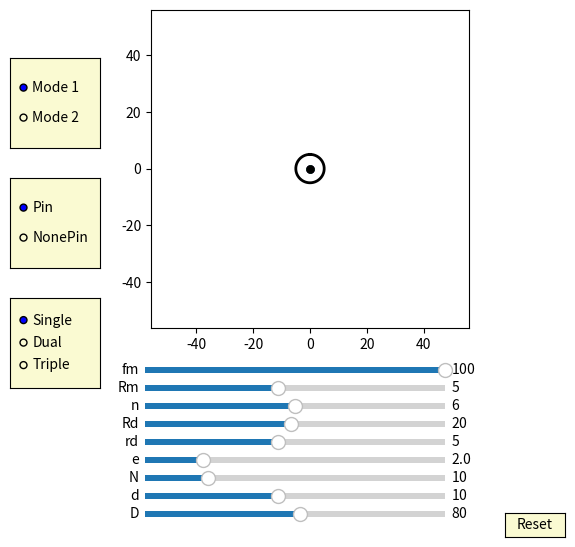

Source code (Python):
import numpy as np
import matplotlib.pyplot as plt
import matplotlib.animation as animation
from matplotlib.widgets import Slider, Button, RadioButtons


fig, ax = plt.subplots(figsize=(6,6))
plt.subplots_adjust(left=0.15, bottom=0.35)

ax.set_aspect('equal')
plt.xlim(-1.4*40,1.4*40)
plt.ylim(-1.4*40,1.4*40)
#plt.grid()
t = np.linspace(0, 2*np.pi, 4096)
delta = 1
e =2
n=10
RD=40
rd=5
mode_fig = 0
pin_fig = 0
cycloid_fig = 1  
## draw pin
l0, = ax.plot([], [], 'k-')
l1, = ax.plot([], [], 'k-')
l2, = ax.plot([], [], 'k-')
l3, = ax.plot([], [], 'k-')        
l4, = ax.plot([], [], 'k-')
l5, = ax.plot([], [], 'k-')
l6, = ax.plot([], [], 'k-')
l7, = ax.plot([], [], 'k-') 
l8, = ax.plot([], [], 'k-')
l9, = ax.plot([], [], 'k-')
l10, = ax.plot([], [], 'k-') 
l11, = ax.plot([], [], 'k-')
l12, = ax.plot([], [], 'k-')
l13, = ax.plot([], [], 'k-')        
l14, = ax.plot([], [], 'k-')
l15, = ax.plot([], [], 'k-')
l16, = ax.plot([], [], 'k-')
l17, = ax.plot([], [], 'k-') 
l18, = ax.plot([], [], 'k-')
l19, = ax.plot([], [], 'k-')
l20, = ax.plot([], [], 'k-') 
l21, = ax.plot([], [], 'k-')
l22, = ax.plot([], [], 'k-')
l23, = ax.plot([], [], 'k-')        
l24, = ax.plot([], [], 'k-')
l25, = ax.plot([], [], 'k-')
l26, = ax.plot([], [], 'k-')
l27, = ax.plot([], [], 'k-') 
l28, = ax.plot([], [], 'k-')
l29, = ax.plot([], [], 'k-')
l30, = ax.plot([], [], 'k-') 
l31, = ax.plot([], [], 'k-')
l32, = ax.plot([], [], 'k-')
l33, = ax.plot([], [], 'k-')        
l34, = ax.plot([], [], 'k-')
l35, = ax.plot([], [], 'k-')
l36, = ax.plot([], [], 'k-')
l37, = ax.plot([], [], 'k-') 
l38, = ax.plot([], [], 'k-')
l39, = ax.plot([], [], 'k-')
l40, = ax.plot([], [], 'k-') 

def draw_pin_init():
    l0.set_data([0], [0])
    l1.set_data([0], [0])
    l2.set_data([0], [0])  
    l3.set_data([0], [0])
    l4.set_data([0], [0])
    l5.set_data([0], [0])
    l6.set_data([0], [0])
    l7.set_data([0], [0])
    l8.set_data([0], [0])
    l9.set_data([0], [0])
    l10.set_data([0], [0])
    l11.set_data([0], [0])
    l12.set_data([0], [0])  
    l13.set_data([0], [0])
    l14.set_data([0], [0])
    l15.set_data([0], [0])
    l16.set_data([0], [0])
    l17.set_data([0], [0])
    l18.set_data([0], [0])
    l19.set_data([0], [0])
    l20.set_data([0], [0])
    l21.set_data([0], [0])
    l22.set_data([0], [0])  
    l23.set_data([0], [0])
    l24.set_data([0], [0])
    l25.set_data([0], [0])
    l26.set_data([0], [0])
    l27.set_data([0], [0])
    l28.set_data([0], [0])
    l29.set_data([0], [0])
    l30.set_data([0], [0])
    l31.set_data([0], [0])
    l32.set_data([0], [0])  
    l33.set_data([0], [0])
    l34.set_data([0], [0])
    l35.set_data([0], [0])
    l36.set_data([0], [0])
    l37.set_data([0], [0])
    l38.set_data([0], [0])
    l39.set_data([0], [0])
    l40.set_data([0], [0])    

def draw_inner_pin_init():
    p0.set_data([0], [0])
    p1.set_data([0], [0])
    p2.set_data([0], [0])  
    p3.set_data([0], [0])
    p4.set_data([0], [0])
    p5.set_data([0], [0])
    p6.set_data([0], [0])
    p7.set_data([0], [0])
    p8.set_data([0], [0])
    p9.set_data([0], [0])

def pin_update(n,d,D,phi):
    global mode_fig 
    for i in range(int(n)): 
        if mode_fig == 1:        
            x = (d/2*np.sin(t)+ D/2*np.cos(2*i*np.pi/n))
            y = (d/2*np.cos(t) + D/2*np.sin(2*i*np.pi/n))
        if mode_fig == 0:
            x = (d/2*np.sin(t)+ D/2*np.cos(2*i*np.pi/n))*np.cos(phi/(n)) - (d/2*np.cos(t) + D/2*np.sin(2*i*np.pi/n))*np.sin(phi/(n))
            y = (d/2*np.sin(t)+ D/2*np.cos(2*i*np.pi/n))*np.sin(phi/(n)) + (d/2*np.cos(t) + D/2*np.sin(2*i*np.pi/n))*np.cos(phi/(n))

        if i == 0:
            l0.set_data(x,y)
        if i == 1:
            l1.set_data(x,y)
        if i == 2:
            l2.set_data(x,y)
        if i == 3:
            l3.set_data(x,y)        
        if i == 4:
            l4.set_data(x,y)
        if i == 5:
            l5.set_data(x,y)
        if i == 6:
            l6.set_data(x,y)
        if i == 7:
            l7.set_data(x,y)  
        if i == 8:
            l8.set_data(x,y)
        if i == 9:
            l9.set_data(x,y)
        if i == 10:
            l10.set_data(x,y)
        if i == 11:
            l11.set_data(x,y)
        if i == 12:
            l12.set_data(x,y)           
        if i == 13:
            l13.set_data(x,y)        
        if i == 14:
            l14.set_data(x,y)
        if i == 15:
            l15.set_data(x,y)
        if i == 16:
            l16.set_data(x,y)
        if i == 17:
            l17.set_data(x,y)
        if i == 18:
            l18.set_data(x,y)
        if i == 19:
            l19.set_data(x,y)
        if i == 20:
            l20.set_data(x,y)
        if i == 21:
            l21.set_data(x,y)
        if i == 22:
            l22.set_data(x,y)
        if i == 23:
            l23.set_data(x,y)        
        if i == 24:
            l24.set_data(x,y)
        if i == 25:
            l25.set_data(x,y)
        if i == 26:
            l26.set_data(x,y)
        if i == 27:
            l27.set_data(x,y)  
        if i == 28:
            l28.set_data(x,y)
        if i == 29:
            l29.set_data(x,y)
        if i == 30:
            l30.set_data(x,y)
        if i == 31:
            l31.set_data(x,y)
        if i == 32:
            l32.set_data(x,y)           
        if i == 33:
            l33.set_data(x,y)        
        if i == 34:
            l34.set_data(x,y)
        if i == 35:
            l35.set_data(x,y)
        if i == 36:
            l36.set_data(x,y)
        if i == 37:
            l37.set_data(x,y)
        if i == 38:
            l38.set_data(x,y)
        if i == 39:
            l39.set_data(x,y)
        if i == 40:
            l40.set_data(x,y)

## draw inner_pin
p0, = ax.plot([], [], 'k-')
p1, = ax.plot([], [], 'k-')
p2, = ax.plot([], [], 'k-')
p3, = ax.plot([], [], 'k-')        
p4, = ax.plot([], [], 'k-')
p5, = ax.plot([], [], 'k-')
p6, = ax.plot([], [], 'k-')
p7, = ax.plot([], [], 'k-') 
p8, = ax.plot([], [], 'k-')
p9, = ax.plot([], [], 'k-')

def inner_pin_update(n,N,rd,Rd,phi):
    global mode_fig 
    for i in range(int(n)):   
        if mode_fig == 1:
            x = (rd*np.sin(t)+ Rd*np.cos(2*i*np.pi/n))*np.cos(-phi/(N-1)+ 3*np.pi/(N-1)-np.pi/3) - (rd*np.cos(t) + Rd*np.sin(2*i*np.pi/n))*np.sin(-phi/(N-1)+ 3*np.pi/(N-1)-np.pi/3)
            y = (rd*np.sin(t)+ Rd*np.cos(2*i*np.pi/n))*np.sin(-phi/(N-1)+ 3*np.pi/(N-1)-np.pi/3) + (rd*np.cos(t) + Rd*np.sin(2*i*np.pi/n))*np.cos(-phi/(N-1)+ 3*np.pi/(N-1)-np.pi/3)
        if mode_fig == 0:        
            x = (rd*np.sin(t)+ Rd*np.cos(2*i*np.pi/n))*np.cos( 3*np.pi/(N-1)-np.pi/3) - (rd*np.cos(t) + Rd*np.sin(2*i*np.pi/n))*np.sin( 3*np.pi/(N-1)-np.pi/3)
            y = (rd*np.sin(t)+ Rd*np.cos(2*i*np.pi/n))*np.sin( 3*np.pi/(N-1)-np.pi/3) + (rd*np.cos(t) + Rd*np.sin(2*i*np.pi/n))*np.cos( 3*np.pi/(N-1)-np.pi/3)        
        
        if i == 0:
            p0.set_data(x,y)
        if i == 1:
            p1.set_data(x,y)
        if i == 2:
            p2.set_data(x,y)
        if i == 3:
            p3.set_data(x,y)        
        if i == 4:
            p4.set_data(x,y)
        if i == 5:
            p5.set_data(x,y)
        if i == 6:
            p6.set_data(x,y)
        if i == 7:
            p7.set_data(x,y)  
        if i == 8:
            p8.set_data(x,y)
        if i == 9:
            p9.set_data(x,y)

## draw drive_pin
a = 5*np.sin(t)
b = 5*np.cos(t) 
d0, = ax.plot(a, b,'k-', lw=2)

def drive_pin_update(r):
    x = r*np.sin(t)
    y = r*np.cos(t)
    d0.set_data(x,y)


#inner circleA:
inner_circle1A, = ax.plot([], [], 'r-')
inner_circle2A, = ax.plot([], [], 'r-')
inner_circle3A, = ax.plot([], [], 'r-')
inner_circle4A, = ax.plot([], [], 'r-')        
inner_circle5A, = ax.plot([], [], 'r-')
inner_circle6A, = ax.plot([], [], 'r-')
inner_circle7A, = ax.plot([], [], 'r-')
inner_circle8A, = ax.plot([], [], 'r-') 
inner_circle9A, = ax.plot([], [], 'r-')
inner_circle10A, = ax.plot([], [], 'r-')

def draw_inner_circleA_init():
    inner_circle10A.set_data([0], [0])
    inner_circle1A.set_data([0], [0])
    inner_circle2A.set_data([0], [0])  
    inner_circle3A.set_data([0], [0])
    inner_circle4A.set_data([0], [0])
    inner_circle5A.set_data([0], [0])
    inner_circle6A.set_data([0], [0])
    inner_circle7A.set_data([0], [0])
    inner_circle8A.set_data([0], [0])
    inner_circle9A.set_data([0], [0])

def update_inner_circleA(e,n,N,rd,Rd, phi):
    global mode_fig    
    for i in range(int(n)):
        if mode_fig == 1:
            x = ((rd+e)*np.cos(t)+Rd*np.cos(2*i*np.pi/n))*np.cos(-phi/(N-1)+ 3*np.pi/(N-1)-np.pi/3) - ((rd+e)*np.sin(t)+Rd*np.sin(2*i*np.pi/n))*np.sin(-phi/(N-1)+ 3*np.pi/(N-1)-np.pi/3) + e*np.cos(phi)
            y = ((rd+e)*np.cos(t)+Rd*np.cos(2*i*np.pi/n))*np.sin(-phi/(N-1)+ 3*np.pi/(N-1)-np.pi/3) + ((rd+e)*np.sin(t)+Rd*np.sin(2*i*np.pi/n))*np.cos(-phi/(N-1)+ 3*np.pi/(N-1)-np.pi/3) + e*np.sin(phi)        
        if mode_fig == 0:
            x = ((rd+e)*np.cos(t)+Rd*np.cos(2*i*np.pi/n))*np.cos( 3*np.pi/(N-1)-np.pi/3) - ((rd+e)*np.sin(t)+Rd*np.sin(2*i*np.pi/n))*np.sin( 3*np.pi/(N-1)-np.pi/3) + e*np.cos(phi)
            y = ((rd+e)*np.cos(t)+Rd*np.cos(2*i*np.pi/n))*np.sin( 3*np.pi/(N-1)-np.pi/3) + ((rd+e)*np.sin(t)+Rd*np.sin(2*i*np.pi/n))*np.cos( 3*np.pi/(N-1)-np.pi/3) + e*np.sin(phi)        
         
        
        if i==0:
            inner_circle1A.set_data(x,y)
        if i==1:
            inner_circle2A.set_data(x,y)
        if i==2:
            inner_circle3A.set_data(x,y)
        if i==3:
            inner_circle4A.set_data(x,y)
        if i==4:
            inner_circle5A.set_data(x,y)
        if i==5:
            inner_circle6A.set_data(x,y)
        if i==6:
            inner_circle7A.set_data(x,y)
        if i==7:
            inner_circle8A.set_data(x,y)
        if i==8:
            inner_circle9A.set_data(x,y)
        if i==9:
            inner_circle10A.set_data(x,y)

#inner circleB:
inner_circle1B, = ax.plot([], [], 'b-')
inner_circle2B, = ax.plot([], [], 'b-')
inner_circle3B, = ax.plot([], [], 'b-')
inner_circle4B, = ax.plot([], [], 'b-')        
inner_circle5B, = ax.plot([], [], 'b-')
inner_circle6B, = ax.plot([], [], 'b-')
inner_circle7B, = ax.plot([], [], 'b-')
inner_circle8B, = ax.plot([], [], 'b-') 
inner_circle9B, = ax.plot([], [], 'b-')
inner_circle10B, = ax.plot([], [], 'b-')

def draw_inner_circleB_init():
    inner_circle10B.set_data([0], [0])
    inner_circle1B.set_data([0], [0])
    inner_circle2B.set_data([0], [0])  
    inner_circle3B.set_data([0], [0])
    inner_circle4B.set_data([0], [0])
    inner_circle5B.set_data([0], [0])
    inner_circle6B.set_data([0], [0])
    inner_circle7B.set_data([0], [0])
    inner_circle8B.set_data([0], [0])
    inner_circle9B.set_data([0], [0])


def update_inner_circleB(e,n,N,rd,Rd, phi):
    global mode_fig
    global cycloid_fig       
    for i in range(int(n)):
        if mode_fig == 1:
            if cycloid_fig == 3:
                x = ((rd+e)*np.cos(t)+Rd*np.cos(2*i*np.pi/n))*np.cos(-phi/(N-1)+ 3*np.pi/(N-1) - np.pi/(3)) - ((rd+e)*np.sin(t)+Rd*np.sin(2*i*np.pi/n))*np.sin(-phi/(N-1)+ 3*np.pi/(N-1)- np.pi/(3)) - e*np.cos(phi-np.pi/3)
                y = ((rd+e)*np.cos(t)+Rd*np.cos(2*i*np.pi/n))*np.sin(-phi/(N-1)+ 3*np.pi/(N-1)- np.pi/(3)) + ((rd+e)*np.sin(t)+Rd*np.sin(2*i*np.pi/n))*np.cos(-phi/(N-1)+ 3*np.pi/(N-1)- np.pi/(3)) - e*np.sin(phi-np.pi/3)
            if cycloid_fig == 2:
                x = ((rd+e)*np.cos(t)+Rd*np.cos(2*i*np.pi/n))*np.cos(-phi/(N-1) + 3*np.pi/(N-1) - np.pi/(3)) - ((rd+e)*np.sin(t)+Rd*np.sin(2*i*np.pi/n))*np.sin(-phi/(N-1) + 3*np.pi/(N-1) - np.pi/(3)) - e*np.cos(phi)
                y = ((rd+e)*np.cos(t)+Rd*np.cos(2*i*np.pi/n))*np.sin(-phi/(N-1) + 3*np.pi/(N-1) - np.pi/(3)) + ((rd+e)*np.sin(t)+Rd*np.sin(2*i*np.pi/n))*np.cos(-phi/(N-1) + 3*np.pi/(N-1) - np.pi/(3)) - e*np.sin(phi)
         
        if mode_fig == 0:
            if cycloid_fig == 3:            
                x = ((rd+e)*np.cos(t)+Rd*np.cos(2*i*np.pi/n))*np.cos( 3*np.pi/(N-1) - np.pi/(3)) - ((rd+e)*np.sin(t)+Rd*np.sin(2*i*np.pi/n))*np.sin( 3*np.pi/(N-1)- np.pi/(3)) - e*np.cos(phi-np.pi/3)
                y = ((rd+e)*np.cos(t)+Rd*np.cos(2*i*np.pi/n))*np.sin( 3*np.pi/(N-1) - np.pi/(3)) + ((rd+e)*np.sin(t)+Rd*np.sin(2*i*np.pi/n))*np.cos( 3*np.pi/(N-1)- np.pi/(3)) - e*np.sin(phi-np.pi/3)
            if cycloid_fig == 2:            
                x = ((rd+e)*np.cos(t)+Rd*np.cos(2*i*np.pi/n))*np.cos( 3*np.pi/(N-1) - np.pi/(3)) - ((rd+e)*np.sin(t)+Rd*np.sin(2*i*np.pi/n))*np.sin( 3*np.pi/(N-1) - np.pi/(3)) - e*np.cos(phi)
                y = ((rd+e)*np.cos(t)+Rd*np.cos(2*i*np.pi/n))*np.sin( 3*np.pi/(N-1) - np.pi/(3)) + ((rd+e)*np.sin(t)+Rd*np.sin(2*i*np.pi/n))*np.cos( 3*np.pi/(N-1) - np.pi/(3)) - e*np.sin(phi)
           
        
        if i==0:
            inner_circle1B.set_data(x,y)
        if i==1:
            inner_circle2B.set_data(x,y)
        if i==2:
            inner_circle3B.set_data(x,y)
        if i==3:
            inner_circle4B.set_data(x,y)
        if i==4:
            inner_circle5B.set_data(x,y)
        if i==5:
            inner_circle6B.set_data(x,y)
        if i==6:
            inner_circle7B.set_data(x,y)
        if i==7:
            inner_circle8B.set_data(x,y)
        if i==8:
            inner_circle9B.set_data(x,y)
        if i==9:
            inner_circle10B.set_data(x,y)


#inner circleC:
inner_circle1C, = ax.plot([], [], 'g-')
inner_circle2C, = ax.plot([], [], 'g-')
inner_circle3C, = ax.plot([], [], 'g-')
inner_circle4C, = ax.plot([], [], 'g-')        
inner_circle5C, = ax.plot([], [], 'g-')
inner_circle6C, = ax.plot([], [], 'g-')
inner_circle7C, = ax.plot([], [], 'g-')
inner_circle8C, = ax.plot([], [], 'g-') 
inner_circle9C, = ax.plot([], [], 'g-')
inner_circle10C, = ax.plot([], [], 'g-')

def draw_inner_circleC_init():
    inner_circle10C.set_data([0], [0])
    inner_circle1C.set_data([0], [0])
    inner_circle2C.set_data([0], [0])  
    inner_circle3C.set_data([0], [0])
    inner_circle4C.set_data([0], [0])
    inner_circle5C.set_data([0], [0])
    inner_circle6C.set_data([0], [0])
    inner_circle7C.set_data([0], [0])
    inner_circle8C.set_data([0], [0])
    inner_circle9C.set_data([0], [0])


def update_inner_circleC(e,n,N,rd,Rd, phi):
    global mode_fig     
    for i in range(int(n)):
        if mode_fig == 1:
            x = ((rd+e)*np.cos(t)+Rd*np.cos(2*i*np.pi/n))*np.cos(-phi/(N-1) + 3*np.pi/(N-1) - np.pi/(3)) - ((rd+e)*np.sin(t)+Rd*np.sin(2*i*np.pi/n))*np.sin(-phi/(N-1) + 3*np.pi/(N-1)- np.pi/(3)) - e*np.cos(phi+np.pi/3)
            y = ((rd+e)*np.cos(t)+Rd*np.cos(2*i*np.pi/n))*np.sin(-phi/(N-1) + 3*np.pi/(N-1)- np.pi/(3)) + ((rd+e)*np.sin(t)+Rd*np.sin(2*i*np.pi/n))*np.cos(-phi/(N-1) + 3*np.pi/(N-1)- np.pi/(3)) - e*np.sin(phi+np.pi/3)
        if mode_fig == 0:
            x = ((rd+e)*np.cos(t)+Rd*np.cos(2*i*np.pi/n))*np.cos( 3*np.pi/(N-1) - np.pi/(3)) - ((rd+e)*np.sin(t)+Rd*np.sin(2*i*np.pi/n))*np.sin( 3*np.pi/(N-1)- np.pi/(3)) - e*np.cos(phi+np.pi/3)
            y = ((rd+e)*np.cos(t)+Rd*np.cos(2*i*np.pi/n))*np.sin( 3*np.pi/(N-1) - np.pi/(3)) + ((rd+e)*np.sin(t)+Rd*np.sin(2*i*np.pi/n))*np.cos( 3*np.pi/(N-1)- np.pi/(3)) - e*np.sin(phi+np.pi/3)
                
        
        
        if i==0:
            inner_circle1C.set_data(x,y)
        if i==1:
            inner_circle2C.set_data(x,y)
        if i==2:
            inner_circle3C.set_data(x,y)
        if i==3:
            inner_circle4C.set_data(x,y)
        if i==4:
            inner_circle5C.set_data(x,y)
        if i==5:
            inner_circle6C.set_data(x,y)
        if i==6:
            inner_circle7C.set_data(x,y)
        if i==7:
            inner_circle8C.set_data(x,y)
        if i==8:
            inner_circle9C.set_data(x,y)
        if i==9:
            inner_circle10C.set_data(x,y)


##inner pinA:
inner_pinA, = ax.plot([0],[0],'r-')
dotA, = ax.plot([0],[0], 'ro', ms=5)
def update_inner_pinA(e,Rm, phi):
    x = (Rm+e)*np.cos(t)+e*np.cos(phi)
    y = (Rm+e)*np.sin(t)+e*np.sin(phi)
    inner_pinA.set_data(x,y)
    
    x1 = (Rm+e)*np.cos(phi)+e*np.cos(phi)
    y1 = (Rm+e)*np.sin(phi)+e*np.sin(phi)
    dotA.set_data(x1, y1)

##inner pinB:
inner_pinB, = ax.plot([0],[0],'b-')
dotB, = ax.plot([0],[0], 'bo', ms=5)

def update_inner_pinB(e,Rm, phi):
    global cycloid_fig   
    if cycloid_fig==3:  
        x = (Rm+e)*np.cos(t)-e*np.cos(phi-np.pi/3)
        y = (Rm+e)*np.sin(t)-e*np.sin(phi-np.pi/3)
    if cycloid_fig==2:  
        x = (Rm+e)*np.cos(t)-e*np.cos(phi)
        y = (Rm+e)*np.sin(t)-e*np.sin(phi)        
    inner_pinB.set_data(x,y)
    if cycloid_fig==3:      
        x1 = (Rm+e)*np.cos(phi+2*np.pi/3)-e*np.cos(phi-np.pi/3)
        y1 = (Rm+e)*np.sin(phi+2*np.pi/3)-e*np.sin(phi-np.pi/3)
    if cycloid_fig==2:      
        x1 = (Rm+e)*np.cos(phi+np.pi)-e*np.cos(phi)
        y1 = (Rm+e)*np.sin(phi+np.pi)-e*np.sin(phi)    
    dotB.set_data(x1, y1)

##inner pinC:

inner_pinC, = ax.plot([0],[0],'g-')
dotC, = ax.plot([0],[0], 'go', ms=5)

def update_inner_pinC(e,Rm, phi):
    x = (Rm+e)*np.cos(t)-e*np.cos(phi+np.pi/3)
    y = (Rm+e)*np.sin(t)-e*np.sin(phi+np.pi/3)
    inner_pinC.set_data(x,y)
    
    x1 = (Rm+e)*np.cos(phi-2*np.pi/3)-e*np.cos(phi+np.pi/3)
    y1 = (Rm+e)*np.sin(phi-2*np.pi/3)-e*np.sin(phi+np.pi/3)
    #self.line.set_data([0,x1],[0,y1])
    dotC.set_data(x1, y1)

##ehypocycloidA:
ehypocycloidA, = ax.plot([0], [0],'r-')
edotA, = ax.plot([0],[0], 'ro', ms=5)
def update_ehypocycloidA(e,n,D,d, phis):
    global mode_fig    
    RD=D/2
    rd=d/2
    rc = (n-1)*(RD/n)
    rm = (RD/n)
    xa = (rc+rm)*np.cos(t)-e*np.cos((rc+rm)/rm*t)
    ya = (rc+rm)*np.sin(t)-e*np.sin((rc+rm)/rm*t)

    dxa = (rc+rm)*(-np.sin(t)+(e/rm)*np.sin((rc+rm)/rm*t))
    dya = (rc+rm)*(np.cos(t)-(e/rm)*np.cos((rc+rm)/rm*t))
    if mode_fig == 1:
        x = (xa + rd/np.sqrt(dxa**2 + dya**2)*(-dya))*np.cos(-phis/(n-1))-(ya + rd/np.sqrt(dxa**2 + dya**2)*dxa)*np.sin(-phis/(n-1))  + e*np.cos(phis)
        y = (xa + rd/np.sqrt(dxa**2 + dya**2)*(-dya))*np.sin(-phis/(n-1))+(ya + rd/np.sqrt(dxa**2 + dya**2)*dxa)*np.cos(-phis/(n-1))  + e*np.sin(phis)
    if mode_fig == 0:    
        x = (xa + rd/np.sqrt(dxa**2 + dya**2)*(-dya))  + e*np.cos(phis)
        y = (ya + rd/np.sqrt(dxa**2 + dya**2)*dxa)  + e*np.sin(phis)
      
    
    ehypocycloidA.set_data(x,y)

    #self.eline.set_data([e*np.cos(phis),x[0]],[e*np.sin(phis),y[0]])
    edotA.set_data(x[0], y[0])

##ehypocycloidB:
ehypocycloidB, = ax.plot([0],[0],'b-')
edotB, = ax.plot([0],[0], 'bo', ms=5)

def update_ehypocycloidB(e,n,D,d, phis):
    global mode_fig
    global cycloid_fig
    RD=D/2
    rd=d/2
    rc = (n-1)*(RD/n)
    rm = (RD/n)
    xa = (rc+rm)*np.cos(t)+e*np.cos((rc+rm)/rm*t)
    ya = (rc+rm)*np.sin(t)+e*np.sin((rc+rm)/rm*t)

    dxa = (rc+rm)*(-np.sin(t)-(e/rm)*np.sin((rc+rm)/rm*t))
    dya = (rc+rm)*(np.cos(t)+(e/rm)*np.cos((rc+rm)/rm*t))
    if mode_fig == 1:
        if cycloid_fig == 3:
            x = (xa + rd/np.sqrt(dxa**2 + dya**2)*(-dya))*np.cos(-phis/(n-1) + np.pi/3/(n-1))-(ya + rd/np.sqrt(dxa**2 + dya**2)*dxa)*np.sin(-phis/(n-1) + np.pi/3/(n-1))  - e*np.cos(phis-np.pi/3)
            y = (xa + rd/np.sqrt(dxa**2 + dya**2)*(-dya))*np.sin(-phis/(n-1) + np.pi/3/(n-1))+(ya + rd/np.sqrt(dxa**2 + dya**2)*dxa)*np.cos(-phis/(n-1) + np.pi/3/(n-1))  - e*np.sin(phis-np.pi/3)
        if cycloid_fig == 2:
            x = (xa + rd/np.sqrt(dxa**2 + dya**2)*(-dya))*np.cos(-phis/(n-1) )-(ya + rd/np.sqrt(dxa**2 + dya**2)*dxa)*np.sin(-phis/(n-1))  - e*np.cos(phis)
            y = (xa + rd/np.sqrt(dxa**2 + dya**2)*(-dya))*np.sin(-phis/(n-1) )+(ya + rd/np.sqrt(dxa**2 + dya**2)*dxa)*np.cos(-phis/(n-1))  - e*np.sin(phis)
    
    
    
    if mode_fig == 0:
        if cycloid_fig == 3:        
            x = (xa + rd/np.sqrt(dxa**2 + dya**2)*(-dya))*np.cos( np.pi/3/(n-1))-(ya + rd/np.sqrt(dxa**2 + dya**2)*dxa)*np.sin( np.pi/3/(n-1))  - e*np.cos(phis-np.pi/3)
            y = (xa + rd/np.sqrt(dxa**2 + dya**2)*(-dya))*np.sin( np.pi/3/(n-1))+(ya + rd/np.sqrt(dxa**2 + dya**2)*dxa)*np.cos( np.pi/3/(n-1))  - e*np.sin(phis-np.pi/3)
        if cycloid_fig == 2:        
            x = (xa + rd/np.sqrt(dxa**2 + dya**2)*(-dya))  - e*np.cos(phis)
            y = (ya + rd/np.sqrt(dxa**2 + dya**2)*dxa)  - e*np.sin(phis)
        
    
    ehypocycloidB.set_data(x,y)

    #self.eline.set_data([e*np.cos(phis),x[0]],[e*np.sin(phis),y[0]])
    edotB.set_data(x[0], y[0])


##ehypocycloidC:
ehypocycloidC, = ax.plot([0],[0],'g-')
edotC, = ax.plot([0],[0], 'go', ms=5)
def update_ehypocycloidC(e,n,D,d, phis):
    global mode_fig
    RD=D/2
    rd=d/2
    rc = (n-1)*(RD/n)
    rm = (RD/n)
    xa = (rc+rm)*np.cos(t)+e*np.cos((rc+rm)/rm*t)
    ya = (rc+rm)*np.sin(t)+e*np.sin((rc+rm)/rm*t)

    dxa = (rc+rm)*(-np.sin(t)-(e/rm)*np.sin((rc+rm)/rm*t))
    dya = (rc+rm)*(np.cos(t)+(e/rm)*np.cos((rc+rm)/rm*t))

    if mode_fig == 1:
        x = (xa + rd/np.sqrt(dxa**2 + dya**2)*(-dya))*np.cos(-phis/(n-1) - np.pi/3/(n-1))-(ya + rd/np.sqrt(dxa**2 + dya**2)*dxa)*np.sin(-phis/(n-1) - np.pi/3/(n-1))  - e*np.cos(phis+np.pi/3)
        y = (xa + rd/np.sqrt(dxa**2 + dya**2)*(-dya))*np.sin(-phis/(n-1) - np.pi/3/(n-1))+(ya + rd/np.sqrt(dxa**2 + dya**2)*dxa)*np.cos(-phis/(n-1) - np.pi/3/(n-1))  - e*np.sin(phis+np.pi/3)
    if mode_fig == 0:        
        x = (xa + rd/np.sqrt(dxa**2 + dya**2)*(-dya))*np.cos( - np.pi/3/(n-1))-(ya + rd/np.sqrt(dxa**2 + dya**2)*dxa)*np.sin( - np.pi/3/(n-1))  - e*np.cos(phis+np.pi/3)
        y = (xa + rd/np.sqrt(dxa**2 + dya**2)*(-dya))*np.sin( - np.pi/3/(n-1))+(ya + rd/np.sqrt(dxa**2 + dya**2)*dxa)*np.cos( - np.pi/3/(n-1))  - e*np.sin(phis+np.pi/3)
     
    
    ehypocycloidC.set_data(x,y)

    #self.eline.set_data([e*np.cos(phis),x[0]],[e*np.sin(phis),y[0]])
    edotC.set_data(x[0], y[0])

##ehypocycloid_Pin:


ehypocycloid_Pin, = ax.plot([0],[0],'k-')
edot_Pin, = ax.plot([0],[0], 'ko', ms=5)

def update_ehypocycloid_Pin(e,n,D,d, phis):
    global mode_fig
    RD=D/2
    rd=d/2
    rc = (n-1)*(RD/n)
    rm = (RD/n)
    xa = (rc+rm)*np.cos(t)+e*np.cos((n+1)*t)
    ya = (rc+rm)*np.sin(t)+e*np.sin((n+1)*t)

    dxa = (rc+rm)*(-np.sin(t)-(e/rm)*np.sin((n+1)*t))
    dya = (rc+rm)*(np.cos(t)+(e/rm)*np.cos((n+1)*t))

    if mode_fig == 1:
        x = (xa + (rd-e)/np.sqrt(dxa**2 + dya**2)*(-dya))*np.cos( np.pi/(n)) - (ya + (rd-e)/np.sqrt(dxa**2 + dya**2)*dxa)*np.sin( np.pi/(n)) 
        y = (xa + (rd-e)/np.sqrt(dxa**2 + dya**2)*(-dya))*np.sin( np.pi/(n)) + (ya + (rd-e)/np.sqrt(dxa**2 + dya**2)*dxa)*np.cos( np.pi/(n))
    if mode_fig == 0:        
        x = (xa + (rd-e)/np.sqrt(dxa**2 + dya**2)*(-dya))*np.cos(phis/(n) + np.pi/(n))-(ya + (rd-e)/np.sqrt(dxa**2 + dya**2)*dxa)*np.sin(phis/(n) + np.pi/(n)) 
        y = (xa + (rd-e)/np.sqrt(dxa**2 + dya**2)*(-dya))*np.sin(phis/(n) + np.pi/(n))+(ya + (rd-e)/np.sqrt(dxa**2 + dya**2)*dxa)*np.cos(phis/(n) + np.pi/(n)) 
     
    
    ehypocycloid_Pin.set_data(x,y)

    #self.eline.set_data([e*np.cos(phis),x[0]],[e*np.sin(phis),y[0]])
    edot_Pin.set_data(x[0], y[0])


axcolor = 'lightgoldenrodyellow'

ax_fm = plt.axes([0.25, 0.27, 0.5, 0.02], facecolor=axcolor)
ax_Rm = plt.axes([0.25, 0.24, 0.5, 0.02], facecolor=axcolor)
ax_n = plt.axes([0.25, 0.21, 0.5, 0.02], facecolor=axcolor)
ax_Rd = plt.axes([0.25, 0.18, 0.5, 0.02], facecolor=axcolor)
ax_rd = plt.axes([0.25, 0.15, 0.5, 0.02], facecolor=axcolor)
ax_e = plt.axes([0.25, 0.12, 0.5, 0.02], facecolor=axcolor)
ax_N = plt.axes([0.25, 0.09, 0.5, 0.02], facecolor=axcolor)
ax_d = plt.axes([0.25, 0.06, 0.5, 0.02], facecolor=axcolor)
ax_D = plt.axes([0.25, 0.03, 0.5, 0.02], facecolor=axcolor)

sli_fm = Slider(ax_fm, 'fm', -100, 100, valinit=100, valstep=delta*20)
sli_Rm = Slider(ax_Rm, 'Rm', 1, 10, valinit=5, valstep=delta)
sli_n = Slider(ax_n, 'n', 2, 10, valinit=6, valstep=delta)
sli_Rd = Slider(ax_Rd, 'Rd', 1, 40, valinit=20, valstep=delta)
sli_rd = Slider(ax_rd, 'rd', 1, 10, valinit=5, valstep=delta)
sli_e = Slider(ax_e, 'e', 0.1, 10, valinit=2, valstep=delta/10)
sli_N = Slider(ax_N, 'N', 2, 40, valinit=10, valstep=delta)
sli_d = Slider(ax_d, 'd', 2, 20, valinit=10,valstep=delta)
sli_D = Slider(ax_D, 'D', 5, 150, valinit=80,valstep=delta)

def update(val):
    sfm = sli_Rm.val
    sRm = sli_Rm.val
    sRd = sli_Rd.val
    sn = sli_n.val
    srd = sli_rd.val    
    se = sli_e.val
    sN = sli_N.val
    sd = sli_d.val
    sD = sli_D.val
    ax.set_xlim(-1.4*0.5*sD,1.4*0.5*sD)
    ax.set_ylim(-1.4*0.5*sD,1.4*0.5*sD)



sli_fm.on_changed(update)
sli_Rm.on_changed(update)
sli_Rd.on_changed(update)
sli_n.on_changed(update)
sli_rd.on_changed(update)
sli_e.on_changed(update)
sli_N.on_changed(update)
sli_d.on_changed(update)
sli_D.on_changed(update)

resetax = plt.axes([0.85, 0.001, 0.1, 0.04])
button = Button(resetax, 'Reset', color=axcolor, hovercolor='0.975')
rax = plt.axes([0.025, 0.65, 0.15, 0.15], facecolor=axcolor)
radio = RadioButtons(rax, ('Mode 1', 'Mode 2'), active=0)
rax_1 = plt.axes([0.025, 0.45, 0.15, 0.15], facecolor=axcolor)
radio_1 = RadioButtons(rax_1, ('Pin', 'NonePin'), active=0)
rax_2 = plt.axes([0.025, 0.25, 0.15, 0.15], facecolor=axcolor)
radio_2 = RadioButtons(rax_2, ('Single', 'Dual', 'Triple'), active=0)

def reset(event):
    sli_fm.reset()    
    sli_Rm.reset()
    sli_n.reset()
    sli_rd.reset()
    sli_Rd.reset()    
    sli_e.reset()
    sli_N.reset()
    sli_d.reset()
    sli_D.reset()

button.on_clicked(reset)

def modefunc(label):
    global mode_fig
    if label == 'Mode 1':        
        mode_fig = 0
    if label == 'Mode 2':
        mode_fig = 1
radio.on_clicked(modefunc)

def pin_modefunc(label):
    global pin_fig
    if label == 'Pin':        
        pin_fig = 0
    if label == 'NonePin':
        pin_fig = 1
radio_1.on_clicked(pin_modefunc)

def cycloid_modefunc(label):
    global cycloid_fig
    if label == 'Single':        
        cycloid_fig = 1
    if label == 'Dual':
        cycloid_fig = 2
    if label == 'Triple':
        cycloid_fig = 3        
radio_2.on_clicked(cycloid_modefunc)

def animate(frame):
    global pin_fig
    global cycloid_fig 
    sfm = sli_fm.val
    sRm = sli_Rm.val
    sRd = sli_Rd.val
    sn = sli_n.val
    srd = sli_rd.val    
    se = sli_e.val
    sN = sli_N.val
    sd = sli_d.val
    sD = sli_D.val
    frame = frame+1
    if sfm == 0:
        phi = 0
    if sfm != 0:    
        phi = 2*np.pi*frame/sfm


    draw_pin_init()
    draw_inner_pin_init()
    draw_inner_circleA_init()
    draw_inner_circleB_init()
    draw_inner_circleC_init()
    #ehypocycloid_Pin_init()    

    if pin_fig == 0:    
        pin_update(sN,sd,sD,phi)
        ehypocycloid_Pin.set_visible(0)
        edot_Pin.set_visible(0)
    if pin_fig == 1:     
        ehypocycloid_Pin.set_visible(1)    
        edot_Pin.set_visible(1) 
        update_ehypocycloid_Pin(se,sN,sD,sd, phi)


    inner_pin_update(sn,sN,srd,sRd,phi)    
    #inner_pin_update(sn,sN,srd,sRd,0)
    drive_pin_update(sRm)

    inner_pinB.set_visible(1)
    dotB.set_visible(1)        
    inner_pinC.set_visible(1)
    dotC.set_visible(1)
    ehypocycloidB.set_visible(1)
    ehypocycloidC.set_visible(1)
    edotB.set_visible(1)
    edotC.set_visible(1)

    if cycloid_fig == 3:      
        update_inner_pinA(se,sRm, phi)
        update_inner_pinB(se,sRm, phi)
        update_inner_pinC(se,sRm, phi)   
        update_inner_circleA(se,sn,sN,srd,sRd, phi)
        update_inner_circleB(se,sn,sN,srd,sRd, phi)
        update_inner_circleC(se,sn,sN,srd,sRd, phi)    
        update_ehypocycloidA(se,sN,sD,sd, phi)
        update_ehypocycloidB(se,sN,sD,sd, phi)
        update_ehypocycloidC(se,sN,sD,sd, phi)


    if cycloid_fig == 2:          
        update_inner_pinA(se,sRm, phi)
        update_inner_pinB(se,sRm, phi)   
        update_inner_circleA(se,sn,sN,srd,sRd, phi)
        update_inner_circleB(se,sn,sN,srd,sRd, phi)  
        update_ehypocycloidA(se,sN,sD,sd, phi)
        update_ehypocycloidB(se,sN,sD,sd, phi)
        edotC.set_visible(0)         
        inner_pinC.set_visible(0)
        dotC.set_visible(0)
        ehypocycloidC.set_visible(0)
        edotC.set_visible(0)        
    if cycloid_fig == 1:          
        update_inner_pinA(se,sRm, phi)
        update_inner_circleA(se,sn,sN,srd,sRd, phi)
        update_ehypocycloidA(se,sN,sD,sd, phi)
        inner_pinB.set_visible(0)
        dotB.set_visible(0)        
        inner_pinC.set_visible(0)
        dotC.set_visible(0)
        ehypocycloidB.set_visible(0)
        ehypocycloidC.set_visible(0)
        edotB.set_visible(0)
        edotC.set_visible(0)
    fig.canvas.draw_idle()



ani = animation.FuncAnimation(fig, animate,frames=sli_fm.val*(sli_N.val-1), interval=150)
dpi=100
##un-comment the next line, if you want to save the animation as gif:
#hypo.animation.save('myhypocycloid.gif', writer='pillow', fps=10, dpi=75)
#ani.save('myGUI_2.gif', writer='Pillow',fps=10,dpi=dpi)
#ani.save('myGUI_2.mp4', writer='ffmpeg',dpi=dpi)
plt.show()
